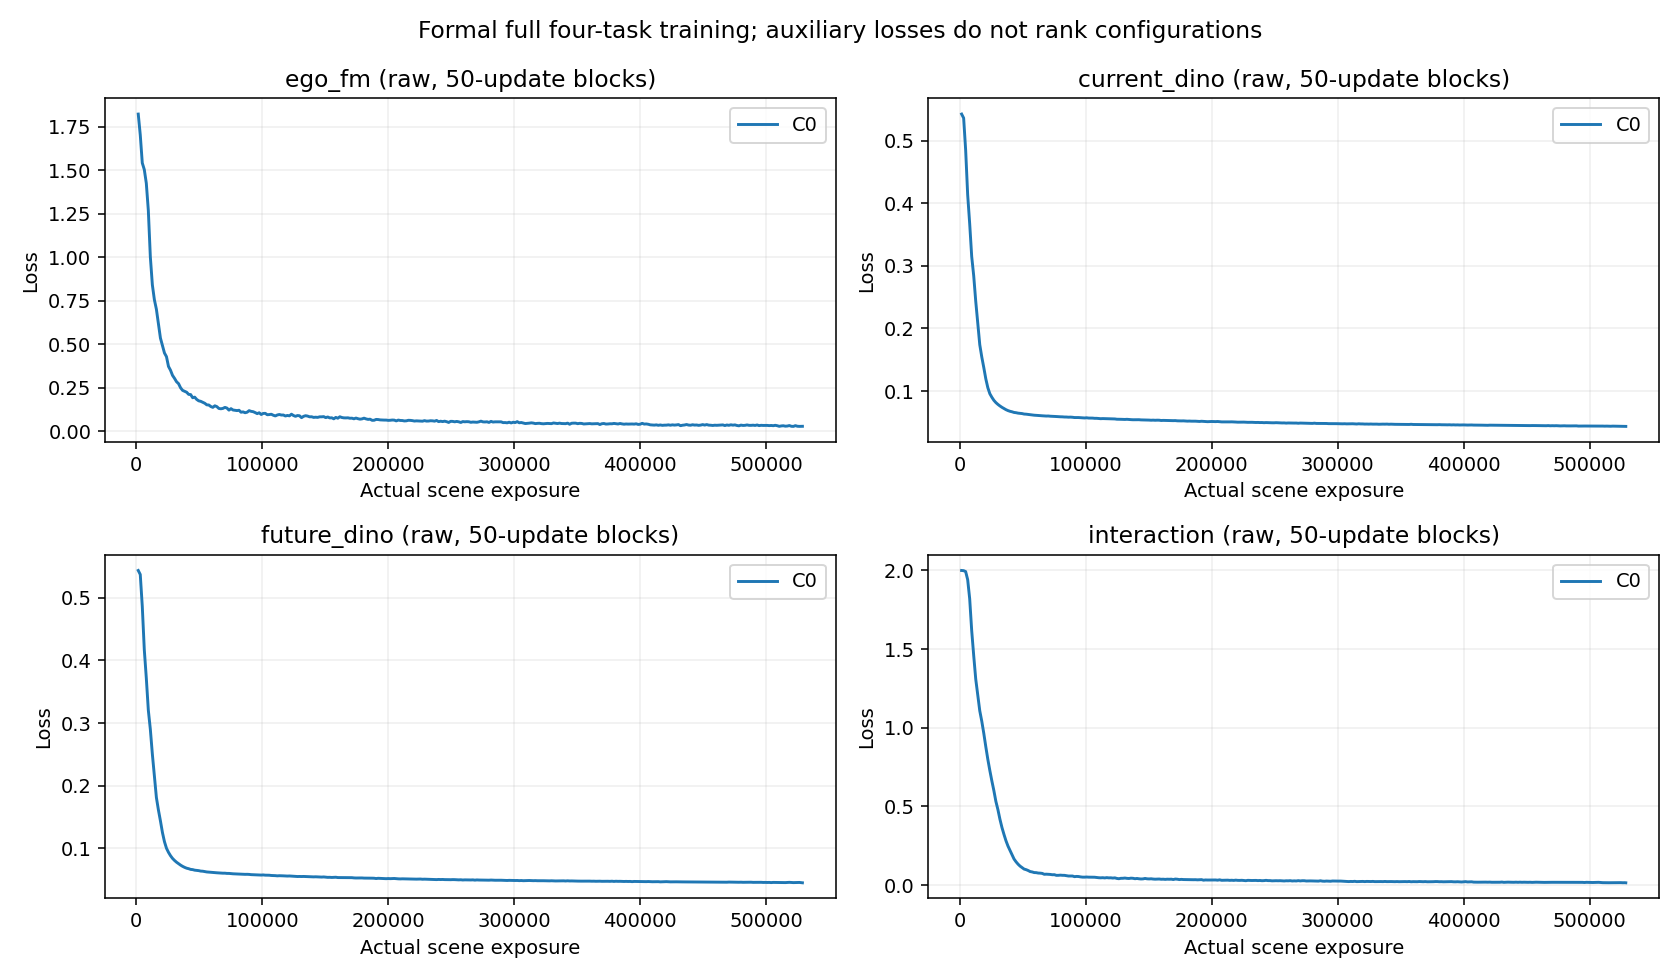

The data file committed next to this chart (first rows):
candidate, run_id, update, exposure, ego_fm, current_dino, future_dino, interaction, ego_fm_weighted, current_dino_weighted, future_dino_weighted, interaction_weighted, seconds, valid_interaction_scenes
C0, formal_C0_seed42_priority_v2, 1, 32, 1.917, 0.542, 0.544, 1.998, 1.917, 0.542, 0.0005328, 0.001664, 2.864, 16
C0, formal_C0_seed42_priority_v2, 2, 64, 1.841, 0.5426, 0.5432, 2.001, 1.841, 0.5426, 0.001064, 0.003334, 1.902, 19
C0, formal_C0_seed42_priority_v2, 3, 96, 1.946, 0.542, 0.5434, 1.992, 1.946, 0.542, 0.001597, 0.004977, 1.87, 22
C0, formal_C0_seed42_priority_v2, 4, 128, 1.775, 0.5431, 0.5436, 2.003, 1.775, 0.5431, 0.00213, 0.006674, 1.846, 19
C0, formal_C0_seed42_priority_v2, 5, 160, 1.928, 0.5428, 0.5452, 1.998, 1.928, 0.5428, 0.00267, 0.008322, 1.836, 23
C0, formal_C0_seed42_priority_v2, 6, 192, 1.742, 0.5427, 0.5435, 2.001, 1.742, 0.5427, 0.003194, 0.01, 1.866, 21
C0, formal_C0_seed42_priority_v2, 7, 224, 2.135, 0.5456, 0.5464, 1.989, 2.135, 0.5456, 0.003746, 0.0116, 1.83, 25
C0, formal_C0_seed42_priority_v2, 8, 256, 1.77, 0.5446, 0.5449, 2.002, 1.77, 0.5446, 0.00427, 0.01334, 1.806, 22
C0, formal_C0_seed42_priority_v2, 9, 288, 1.964, 0.5421, 0.5431, 1.987, 1.964, 0.5421, 0.004787, 0.01489, 1.847, 17
C0, formal_C0_seed42_priority_v2, 10, 320, 1.662, 0.5416, 0.5423, 1.992, 1.662, 0.5416, 0.005311, 0.01659, 1.838, 18
C0, formal_C0_seed42_priority_v2, 11, 352, 1.899, 0.5436, 0.5433, 2.004, 1.899, 0.5436, 0.005854, 0.01836, 1.845, 22
C0, formal_C0_seed42_priority_v2, 12, 384, 1.864, 0.5422, 0.5434, 2.003, 1.864, 0.5422, 0.006386, 0.02002, 1.895, 19
C0, formal_C0_seed42_priority_v2, 13, 416, 1.986, 0.5434, 0.5438, 1.998, 1.986, 0.5434, 0.006924, 0.02164, 1.836, 25
C0, formal_C0_seed42_priority_v2, 14, 448, 1.742, 0.5436, 0.544, 2.004, 1.742, 0.5436, 0.007459, 0.02336, 1.867, 23
C0, formal_C0_seed42_priority_v2, 15, 480, 1.795, 0.5425, 0.5437, 1.996, 1.795, 0.5425, 0.007988, 0.02493, 1.875, 27
C0, formal_C0_seed42_priority_v2, 16, 512, 1.647, 0.5427, 0.5434, 2.006, 1.647, 0.5427, 0.008516, 0.02673, 1.864, 20
C0, formal_C0_seed42_priority_v2, 17, 544, 1.751, 0.5433, 0.5442, 1.994, 1.751, 0.5433, 0.00906, 0.02823, 1.844, 21
C0, formal_C0_seed42_priority_v2, 18, 576, 1.764, 0.5431, 0.5439, 1.996, 1.764, 0.5431, 0.009589, 0.02992, 1.82, 24
C0, formal_C0_seed42_priority_v2, 19, 608, 1.794, 0.5432, 0.5436, 1.996, 1.794, 0.5432, 0.01012, 0.03158, 1.835, 24
C0, formal_C0_seed42_priority_v2, 20, 640, 1.969, 0.5425, 0.5429, 1.997, 1.969, 0.5425, 0.01064, 0.03326, 1.778, 16
C0, formal_C0_seed42_priority_v2, 21, 672, 1.882, 0.5422, 0.5433, 1.992, 1.882, 0.5422, 0.01117, 0.03485, 1.844, 22
C0, formal_C0_seed42_priority_v2, 22, 704, 1.729, 0.5447, 0.5458, 1.994, 1.729, 0.5447, 0.01176, 0.03653, 1.827, 24
C0, formal_C0_seed42_priority_v2, 23, 736, 1.817, 0.5437, 0.5451, 1.997, 1.817, 0.5437, 0.01228, 0.03825, 1.823, 28
C0, formal_C0_seed42_priority_v2, 24, 768, 1.681, 0.543, 0.544, 2.007, 1.681, 0.543, 0.01279, 0.04011, 1.826, 20
C0, formal_C0_seed42_priority_v2, 25, 800, 1.752, 0.5432, 0.5442, 2.001, 1.752, 0.5432, 0.01332, 0.04167, 1.827, 21
C0, formal_C0_seed42_priority_v2, 26, 832, 1.788, 0.5442, 0.5449, 2, 1.788, 0.5442, 0.01388, 0.04331, 1.849, 25
C0, formal_C0_seed42_priority_v2, 27, 864, 1.667, 0.5426, 0.5442, 2.008, 1.667, 0.5426, 0.01439, 0.04515, 2.089, 26
C0, formal_C0_seed42_priority_v2, 28, 896, 1.886, 0.5427, 0.5437, 2.002, 1.886, 0.5427, 0.01491, 0.04669, 2.28, 23
C0, formal_C0_seed42_priority_v2, 29, 928, 1.739, 0.542, 0.543, 1.996, 1.739, 0.542, 0.01542, 0.04821, 1.842, 19
C0, formal_C0_seed42_priority_v2, 30, 960, 1.728, 0.5433, 0.5437, 2.002, 1.728, 0.5433, 0.01597, 0.05001, 1.809, 24
C0, formal_C0_seed42_priority_v2, 31, 992, 1.841, 0.5428, 0.5439, 1.994, 1.841, 0.5428, 0.01651, 0.05149, 1.824, 19
C0, formal_C0_seed42_priority_v2, 32, 1024, 1.559, 0.5433, 0.5437, 2.002, 1.559, 0.5433, 0.01704, 0.05335, 1.843, 27
C0, formal_C0_seed42_priority_v2, 33, 1056, 1.675, 0.5413, 0.5425, 1.999, 1.675, 0.5413, 0.01753, 0.05494, 1.845, 20
C0, formal_C0_seed42_priority_v2, 34, 1088, 2.012, 0.5435, 0.5436, 2.001, 2.012, 0.5435, 0.0181, 0.05666, 1.837, 24
C0, formal_C0_seed42_priority_v2, 35, 1120, 1.637, 0.5401, 0.5411, 1.996, 1.637, 0.5401, 0.01855, 0.05818, 1.823, 18
C0, formal_C0_seed42_priority_v2, 36, 1152, 1.785, 0.5416, 0.543, 2, 1.785, 0.5416, 0.01915, 0.05998, 1.835, 23
C0, formal_C0_seed42_priority_v2, 37, 1184, 1.825, 0.5415, 0.5434, 1.99, 1.825, 0.5415, 0.01969, 0.06132, 1.815, 15
C0, formal_C0_seed42_priority_v2, 38, 1216, 1.593, 0.5419, 0.5435, 1.999, 1.593, 0.5419, 0.02023, 0.06327, 1.821, 22
C0, formal_C0_seed42_priority_v2, 39, 1248, 2.125, 0.5408, 0.5423, 1.992, 2.125, 0.5408, 0.02071, 0.0647, 1.804, 21
C0, formal_C0_seed42_priority_v2, 40, 1280, 1.814, 0.5407, 0.5421, 2.008, 1.814, 0.5407, 0.02124, 0.0669, 1.749, 14
C0, formal_C0_seed42_priority_v2, 41, 1312, 1.843, 0.5412, 0.5412, 1.999, 1.843, 0.5412, 0.02173, 0.06827, 1.833, 20
C0, formal_C0_seed42_priority_v2, 42, 1344, 1.88, 0.5418, 0.543, 1.998, 1.88, 0.5418, 0.02234, 0.06988, 1.86, 15
C0, formal_C0_seed42_priority_v2, 43, 1376, 1.768, 0.5428, 0.5424, 1.995, 1.768, 0.5428, 0.02284, 0.07144, 1.812, 21
C0, formal_C0_seed42_priority_v2, 44, 1408, 1.868, 0.5419, 0.5436, 1.996, 1.868, 0.5419, 0.02342, 0.07316, 1.804, 20
C0, formal_C0_seed42_priority_v2, 45, 1440, 2.016, 0.5412, 0.5422, 1.997, 2.016, 0.5412, 0.0239, 0.07486, 1.794, 21
C0, formal_C0_seed42_priority_v2, 46, 1472, 1.748, 0.5416, 0.5426, 1.998, 1.748, 0.5416, 0.02445, 0.07656, 1.779, 21
C0, formal_C0_seed42_priority_v2, 47, 1504, 1.685, 0.542, 0.5434, 2.007, 1.685, 0.542, 0.02502, 0.07857, 1.807, 27
C0, formal_C0_seed42_priority_v2, 48, 1536, 1.986, 0.5428, 0.5439, 2.002, 1.986, 0.5428, 0.02557, 0.08003, 1.767, 19
C0, formal_C0_seed42_priority_v2, 49, 1568, 1.957, 0.5405, 0.5415, 2.001, 1.957, 0.5405, 0.02599, 0.08167, 1.799, 20
C0, formal_C0_seed42_priority_v2, 50, 1600, 1.91, 0.5419, 0.5421, 2.005, 1.91, 0.5419, 0.02655, 0.08352, 1.813, 14
C0, formal_C0_seed42_priority_v2, 51, 1632, 1.575, 0.5418, 0.5431, 1.997, 1.575, 0.5418, 0.02713, 0.08482, 1.82, 23
C0, formal_C0_seed42_priority_v2, 52, 1664, 1.724, 0.5418, 0.5424, 2, 1.724, 0.5418, 0.02762, 0.08661, 1.788, 24
C0, formal_C0_seed42_priority_v2, 53, 1696, 1.868, 0.5416, 0.5423, 1.998, 1.868, 0.5416, 0.02815, 0.08821, 1.825, 20
C0, formal_C0_seed42_priority_v2, 54, 1728, 1.763, 0.5418, 0.5425, 2, 1.763, 0.5418, 0.02869, 0.08995, 1.798, 18
C0, formal_C0_seed42_priority_v2, 55, 1760, 1.803, 0.5415, 0.5415, 2, 1.803, 0.5415, 0.02917, 0.09161, 2.075, 17
C0, formal_C0_seed42_priority_v2, 56, 1792, 1.989, 0.542, 0.5429, 1.997, 1.989, 0.542, 0.02978, 0.09315, 1.741, 15
C0, formal_C0_seed42_priority_v2, 57, 1824, 1.877, 0.5409, 0.5419, 2, 1.877, 0.5409, 0.03025, 0.09493, 1.826, 24
C0, formal_C0_seed42_priority_v2, 58, 1856, 1.865, 0.542, 0.5422, 1.993, 1.865, 0.542, 0.0308, 0.09626, 1.791, 23
C0, formal_C0_seed42_priority_v2, 59, 1888, 1.969, 0.5423, 0.5424, 1.998, 1.969, 0.5423, 0.03134, 0.0982, 1.796, 20
C0, formal_C0_seed42_priority_v2, 60, 1920, 1.884, 0.5423, 0.5423, 1.996, 1.884, 0.5423, 0.03187, 0.09976, 1.825, 21
... 16,497 more rows
